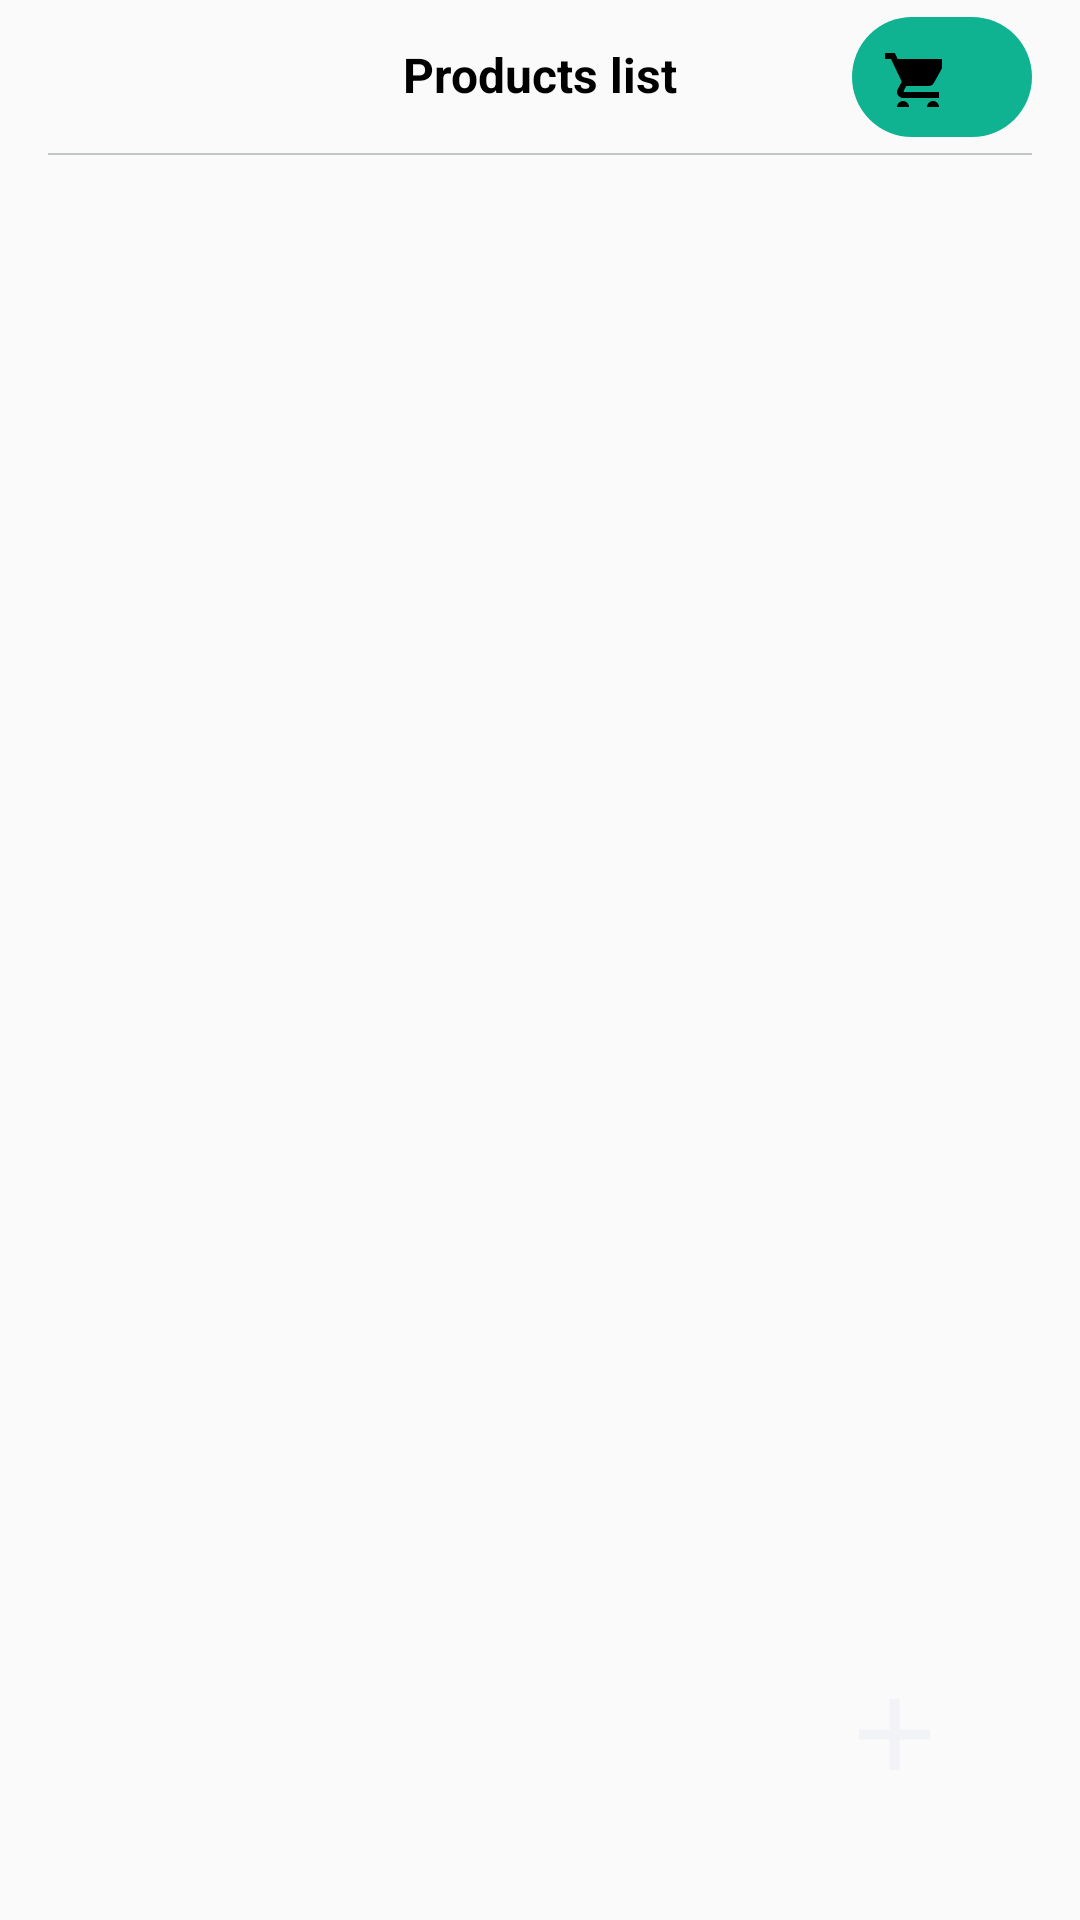

This screen was rendered from an Android layout file. Write that file and the resources it references.
<!-- AndroidManifest.xml: activity theme AppTheme.NoActionBar -->
<!-- res/layout/activity_main_list.xml -->
<?xml version="1.0" encoding="utf-8"?>
<androidx.constraintlayout.widget.ConstraintLayout
    xmlns:android="http://schemas.android.com/apk/res/android"
    android:layout_width="match_parent"
    android:layout_height="match_parent"
    xmlns:app="http://schemas.android.com/apk/res-auto"
    xmlns:tools="http://schemas.android.com/tools">

    <TextView
        android:id="@+id/listScreenTitle"
        android:layout_width="wrap_content"
        android:layout_height="wrap_content"
        android:text="@string/label_products_list"
        android:textSize="16sp"
        android:textStyle="bold"
        android:textColor="@color/black"
        android:layout_marginTop="16dp"
        android:includeFontPadding="false"
        app:layout_constraintTop_toTopOf="parent"
        app:layout_constraintStart_toStartOf="parent"
        app:layout_constraintEnd_toEndOf="parent"/>

    <View
        android:id="@+id/listScreenTitleBorder"
        android:layout_width="0dp"
        android:layout_height="0.5dp"
        android:background="@color/app_grey_stroke"
        android:layout_marginStart="16dp"
        android:layout_marginEnd="16dp"
        android:layout_marginTop="16dp"
        app:layout_constraintTop_toBottomOf="@id/listScreenTitle"
        app:layout_constraintStart_toStartOf="parent"
        app:layout_constraintEnd_toEndOf="parent"/>

    <ImageView
        android:id="@+id/listScreenCartImage"
        android:layout_width="wrap_content"
        android:layout_height="wrap_content"
        android:paddingStart="10dp"
        android:paddingTop="10dp"
        android:paddingBottom="10dp"
        android:paddingEnd="30dp"
        android:clickable="true"
        android:layout_marginEnd="16dp"
        android:background="@drawable/cart_button"
        android:src="@drawable/ic_shopping_cart"
        app:layout_constraintEnd_toEndOf="parent"
        app:layout_constraintBottom_toTopOf="@id/listScreenTitleBorder"
        app:layout_constraintTop_toTopOf="parent" />

    <TextView
        android:id="@+id/listScreenCartCounter"
        android:layout_width="wrap_content"
        android:layout_height="wrap_content"
        android:layout_marginEnd="9dp"
        android:textSize="16sp"
        android:textColor="@color/app_white"
        android:background="@android:color/transparent"
        android:includeFontPadding="false"
        app:layout_constraintBottom_toBottomOf="@id/listScreenCartImage"
        app:layout_constraintEnd_toEndOf="@id/listScreenCartImage"
        app:layout_constraintTop_toTopOf="@id/listScreenCartImage"
        tools:text = "3"/>

    <androidx.recyclerview.widget.RecyclerView
        android:id="@+id/listScreenRecyclerView"
        android:layout_width="0dp"
        android:layout_height="0dp"
        android:layout_margin="10dp"
        app:layout_constraintTop_toBottomOf="@id/listScreenTitleBorder"
        app:layout_constraintBottom_toBottomOf="parent"
        app:layout_constraintStart_toStartOf="parent"
        app:layout_constraintEnd_toEndOf="parent"/>

    <ImageButton
        android:id="@+id/listScreenNewProductButton"
        android:layout_width="60dp"
        android:layout_height="60dp"
        android:src="@drawable/ic_add_button"
        android:background="@drawable/oval_background"
        android:layout_marginStart="25dp"
        android:layout_marginTop="20dp"
        android:layout_margin="32dp"
        app:layout_constraintEnd_toEndOf="parent"
        app:layout_constraintBottom_toBottomOf="parent"/>

</androidx.constraintlayout.widget.ConstraintLayout>
<!-- resources referenced by this layout -->
<resources>
  <color name="app_grey_stroke">#c1c5c6</color>
  <color name="app_white">#F2F3F7</color>
  <color name="black">#FF000000</color>
  <!-- drawable cart_button (drawable-v24) -->
  <?xml version="1.0" encoding="utf-8"?>
  <shape
      xmlns:android="http://schemas.android.com/apk/res/android"
      android:shape="rectangle">
      <solid android:color="@color/app_green" />
      <corners android:radius="25dp" />
  </shape>
  <!-- drawable ic_add_button (drawable) -->
  <vector xmlns:android="http://schemas.android.com/apk/res/android"
      android:width="23.555dp"
      android:height="23.555dp"
      android:viewportWidth="31.555"
      android:viewportHeight="31.555">
      <path
          android:pathData="M31.5549,18.0322h-13.524v13.522h-4.508v-13.522h-13.523v-4.509h13.523v-13.523h4.508v13.523h13.524Z"
          android:fillColor="@color/app_white"/>
  </vector>
  <!-- drawable ic_shopping_cart (drawable) -->
  <vector xmlns:android="http://schemas.android.com/apk/res/android"
      android:width="20dp"
      android:height="20dp"
      android:viewportWidth="20"
      android:viewportHeight="20">
    <path
        android:pathData="M7,18c-1.1,0 -1.99,0.9 -1.99,2S5.9,22 7,22s2,-0.9 2,-2 -0.9,-2 -2,-2zM1,2v2h2l3.6,7.59 -1.35,2.45c-0.16,0.28 -0.25,0.61 -0.25,0.96 0,1.1 0.9,2 2,2h12v-2L7.42,15c-0.14,0 -0.25,-0.11 -0.25,-0.25l0.03,-0.12 0.9,-1.63h7.45c0.75,0 1.41,-0.41 1.75,-1.03l3.58,-6.49c0.08,-0.14 0.12,-0.31 0.12,-0.48 0,-0.55 -0.45,-1 -1,-1L5.21,4l-0.94,-2L1,2zM17,18c-1.1,0 -1.99,0.9 -1.99,2s0.89,2 1.99,2 2,-0.9 2,-2 -0.9,-2 -2,-2z"
        android:fillColor="#000000"/>
  </vector>
  <string name="label_products_list">Products list</string>
  <style name="AppTheme.NoActionBar">
          <item name="windowActionBar">false</item>
          <item name="windowNoTitle">true</item>
      </style>
  <color name="app_green">#0FB391</color>
</resources>
